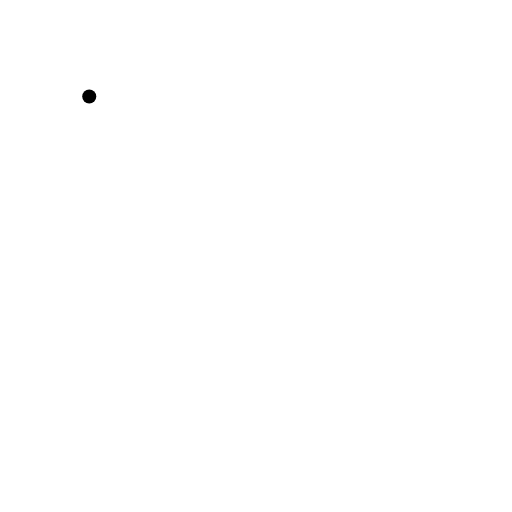
t = 0.00 s
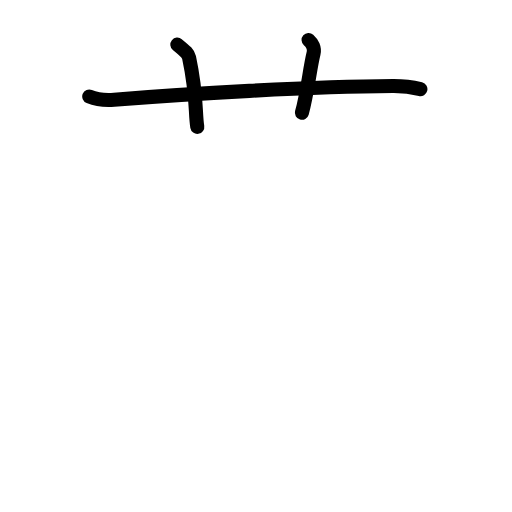
t = 2.63 s
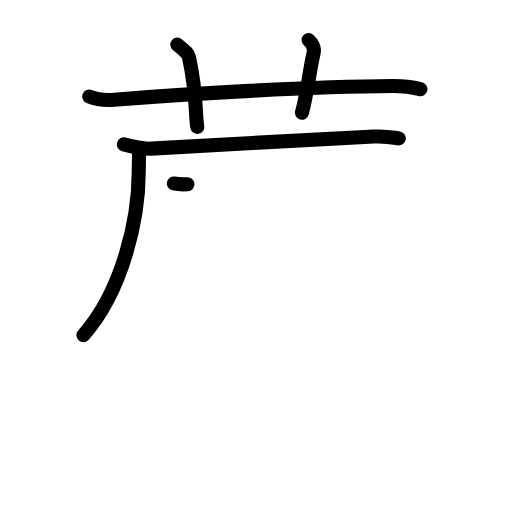
t = 5.25 s
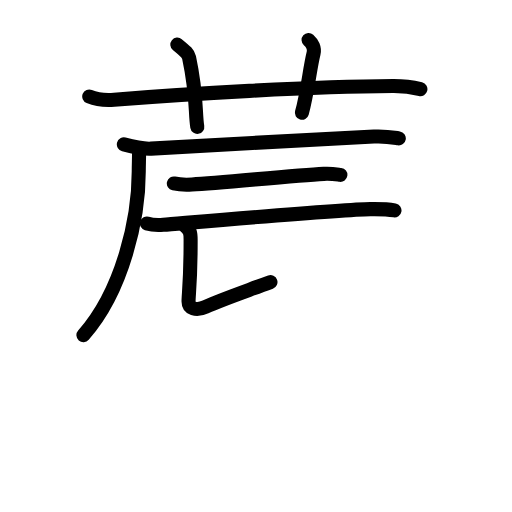
t = 7.75 s
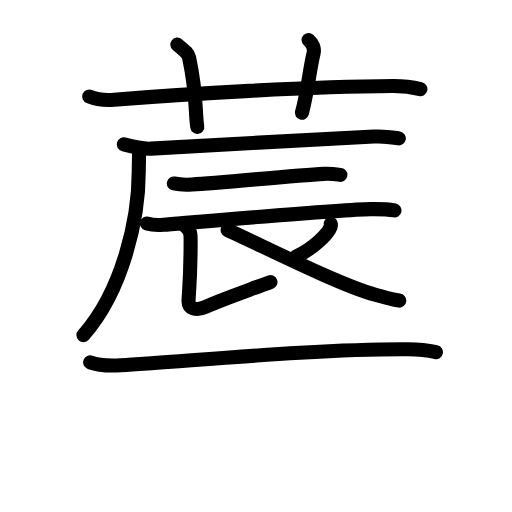
t = 10.42 s
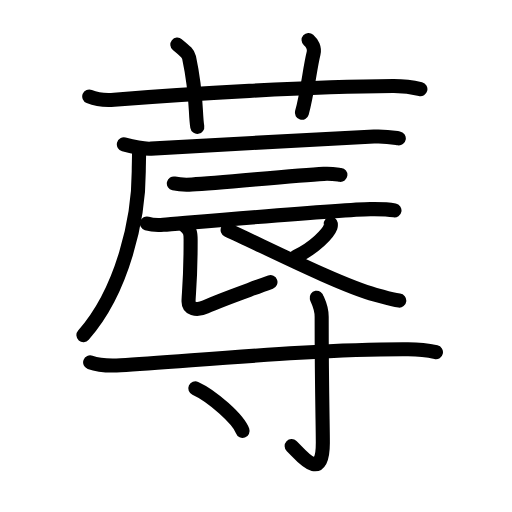
t = 13.00 s

The animated SVG that drew these frames (rendered in a browser with its animation timeline set to each time). Animation: 44 SMIL elements (animate=44); one cycle of 13.00 s.

<?xml version="1.0" encoding="UTF-8"?>
<!--
AniKanjiVG is licensed by CC-BY-SA Paul C. Sommerhoff (https://bitbucket.org/sommerhoff/anikanjivg).
AniKanjiVG uses KanjiVG which is licensed by CC-BY-SA Ulrich Apel (http://kanjivg.tagaini.net).
See also http://creativecommons.org/licenses/by-sa/3.0/
-->
<svg xmlns:kvg='http://kanjivg.tagaini.net' xmlns='http://www.w3.org/2000/svg' width='109' height='109' viewBox='0 0 109 109' style='fill:none;stroke:#000000;stroke-width:3;stroke-linecap:round;stroke-linejoin:round;' id="kvg:kanji_084d0"><g id="kvg:084d0" kvg:element="蓐"><g id="kvg:084d0-g1" kvg:element="艹" kvg:variant="true" kvg:original="艸" kvg:position="top" kvg:radical="general"><path id="kvg:084d0-s1" kvg:type="㇐" d="M19,20.55c1.67,0.68,3.61,0.81,5.29,0.68c15.36-1.24,41.66-2.82,59.36-2.92c2.78-0.02,4.46,0.32,5.85,0.66"><animate attributeName="d" begin="0.0s" dur="0.3333333333333333s" from="M19,20.55C19,20.55,19,20.55,19,20.55" to="M19,20.55c1.67,0.68,3.61,0.81,5.29,0.68" />
<animate attributeName="d" begin="0.3333333333333333s" dur="0.3333333333333333s" from="M19,20.55c1.67,0.68,3.61,0.81,5.29,0.68c0,0,0,0,0,0,0" to="M19,20.55c1.67,0.68,3.61,0.81,5.29,0.68c15.36-1.24,41.66-2.82,59.36-2.92" />
<animate attributeName="d" begin="0.6666666666666666s" dur="0.3333333333333333s" from="M19,20.55c1.67,0.68,3.61,0.81,5.29,0.68c15.36-1.24,41.66-2.82,59.36-2.92c0,0,0,0,0,0,0" to="M19,20.55c1.67,0.68,3.61,0.81,5.29,0.68c15.36-1.24,41.66-2.82,59.36-2.92c2.78-0.02,4.46,0.32,5.85,0.66" />
</path>
<path id="kvg:084d0-s2" kvg:type="㇑a" d="M37.75,9.5c1.75,1.43,2.31,1.87,2.5,2.75C42,20.5,41.5,24,42,27"><animate attributeName="d" begin="1.0s" dur="0.5s" from="M37.75,9.5C37.75,9.5,37.75,9.5,37.75,9.5" to="M37.75,9.5c1.75,1.43,2.31,1.87,2.5,2.75" />
<animate attributeName="d" begin="1.5s" dur="0.5s" from="M37.75,9.5c1.75,1.43,2.31,1.87,2.5,2.75c0,0,0,0,0,0,0" to="M37.75,9.5c1.75,1.43,2.31,1.87,2.5,2.75C42,20.5,41.5,24,42,27" />
<animate attributeName="d" begin="0s" dur="1.0s" from="M-100,-100" to="M-100,-100" />
</path>
<path id="kvg:084d0-s3" kvg:type="㇑a" d="M65.69,8.5c0.8,0.71,1.33,1.8,1.07,2.85c-0.8,3.21-1.34,8.55-2.49,12.65"><animate attributeName="d" begin="2.0s" dur="0.5s" from="M65.69,8.5C65.69,8.5,65.69,8.5,65.69,8.5" to="M65.69,8.5c0.8,0.71,1.33,1.8,1.07,2.85" />
<animate attributeName="d" begin="2.5s" dur="0.5s" from="M65.69,8.5c0.8,0.71,1.33,1.8,1.07,2.85c0,0,0,0,0,0,0" to="M65.69,8.5c0.8,0.71,1.33,1.8,1.07,2.85c-0.8,3.21-1.34,8.55-2.49,12.65" />
<animate attributeName="d" begin="0s" dur="2.0s" from="M-100,-100" to="M-100,-100" />
</path>
</g>
<g id="kvg:084d0-g2" kvg:element="辱" kvg:position="bottom"><g id="kvg:084d0-g3" kvg:element="辰" kvg:position="top"><g id="kvg:084d0-g4" kvg:element="厂"><path id="kvg:084d0-s4" kvg:type="㇐" d="M26.37,30.74c1.51,0.4,4.29,0.99,5.8,0.9c12.25-0.75,40.91-2.23,47.44-2.57c2.51-0.13,4.03,0.19,5.29,0.39"><animate attributeName="d" begin="3.0s" dur="0.3333333333333333s" from="M26.37,30.74C26.37,30.74,26.37,30.74,26.37,30.74" to="M26.37,30.74c1.51,0.4,4.29,0.99,5.8,0.9" />
<animate attributeName="d" begin="3.3333333333333335s" dur="0.3333333333333333s" from="M26.37,30.74c1.51,0.4,4.29,0.99,5.8,0.9c0,0,0,0,0,0,0" to="M26.37,30.74c1.51,0.4,4.29,0.99,5.8,0.9c12.25-0.75,40.91-2.23,47.44-2.57" />
<animate attributeName="d" begin="3.6666666666666665s" dur="0.3333333333333333s" from="M26.37,30.74c1.51,0.4,4.29,0.99,5.8,0.9c12.25-0.75,40.91-2.23,47.44-2.57c0,0,0,0,0,0,0" to="M26.37,30.74c1.51,0.4,4.29,0.99,5.8,0.9c12.25-0.75,40.91-2.23,47.44-2.57c2.51-0.13,4.03,0.19,5.29,0.39" />
<animate attributeName="d" begin="0s" dur="3.0s" from="M-100,-100" to="M-100,-100" />
</path>
<path id="kvg:084d0-s5" kvg:type="㇒" d="M29.6,32.26c0.03,1.06-0.06,2.72-0.06,4.24c0,9.77-3.28,25.21-11.78,34.85"><animate attributeName="d" begin="4.0s" dur="0.5s" from="M29.6,32.26C29.6,32.26,29.6,32.26,29.6,32.26" to="M29.6,32.26c0.03,1.06-0.06,2.72-0.06,4.24" />
<animate attributeName="d" begin="4.5s" dur="0.5s" from="M29.6,32.26c0.03,1.06-0.06,2.72-0.06,4.24c0,0,0,0,0,0,0" to="M29.6,32.26c0.03,1.06-0.06,2.72-0.06,4.24c0,9.77-3.28,25.21-11.78,34.85" />
<animate attributeName="d" begin="0s" dur="4.0s" from="M-100,-100" to="M-100,-100" />
</path>
</g>
<path id="kvg:084d0-s6" kvg:type="㇐" d="M37.01,39.06c1.01,0.22,2.86,0.28,3.87,0.22c6.44-0.39,21.62-1.91,28.04-2.27c1.68-0.09,2.7,0.11,3.54,0.22"><animate attributeName="d" begin="5.0s" dur="0.3333333333333333s" from="M37.01,39.06C37.01,39.06,37.01,39.06,37.01,39.06" to="M37.01,39.06c1.01,0.22,2.86,0.28,3.87,0.22" />
<animate attributeName="d" begin="5.333333333333333s" dur="0.3333333333333333s" from="M37.01,39.06c1.01,0.22,2.86,0.28,3.87,0.22c0,0,0,0,0,0,0" to="M37.01,39.06c1.01,0.22,2.86,0.28,3.87,0.22c6.44-0.39,21.62-1.91,28.04-2.27" />
<animate attributeName="d" begin="5.666666666666667s" dur="0.3333333333333333s" from="M37.01,39.06c1.01,0.22,2.86,0.28,3.87,0.22c6.44-0.39,21.62-1.91,28.04-2.27c0,0,0,0,0,0,0" to="M37.01,39.06c1.01,0.22,2.86,0.28,3.87,0.22c6.44-0.39,21.62-1.91,28.04-2.27c1.68-0.09,2.7,0.11,3.54,0.22" />
<animate attributeName="d" begin="0s" dur="5.0s" from="M-100,-100" to="M-100,-100" />
</path>
<path id="kvg:084d0-s7" kvg:type="㇐" d="M31.28,47.58c0.91,0.27,2.58,0.35,3.49,0.27c5.8-0.47,37.81-3.25,44.08-3.33c1.52-0.02,4.37,0.13,5.13,0.27"><animate attributeName="d" begin="6.0s" dur="0.3333333333333333s" from="M31.28,47.58C31.28,47.58,31.28,47.58,31.28,47.58" to="M31.28,47.58c0.91,0.27,2.58,0.35,3.49,0.27" />
<animate attributeName="d" begin="6.333333333333333s" dur="0.3333333333333333s" from="M31.28,47.58c0.91,0.27,2.58,0.35,3.49,0.27c0,0,0,0,0,0,0" to="M31.28,47.58c0.91,0.27,2.58,0.35,3.49,0.27c5.8-0.47,37.81-3.25,44.08-3.33" />
<animate attributeName="d" begin="6.666666666666667s" dur="0.3333333333333333s" from="M31.28,47.58c0.91,0.27,2.58,0.35,3.49,0.27c5.8-0.47,37.81-3.25,44.08-3.33c0,0,0,0,0,0,0" to="M31.28,47.58c0.91,0.27,2.58,0.35,3.49,0.27c5.8-0.47,37.81-3.25,44.08-3.33c1.52-0.02,4.37,0.13,5.13,0.27" />
<animate attributeName="d" begin="0s" dur="6.0s" from="M-100,-100" to="M-100,-100" />
</path>
<path id="kvg:084d0-s8" kvg:type="㇙" d="M39.23,47.92c1.45,1.25,1.35,1.78,1.35,3.56c0,8.41-0.44,11.25-0.44,12.68s1.54,2.11,3.62,1.16c3.48-1.57,6.48-2.57,13.82-5.27"><animate attributeName="d" begin="7.0s" dur="0.3333333333333333s" from="M39.23,47.92C39.23,47.92,39.23,47.92,39.23,47.92" to="M39.23,47.92c1.45,1.25,1.35,1.78,1.35,3.56" />
<animate attributeName="d" begin="7.333333333333333s" dur="0.3333333333333333s" from="M39.23,47.92c1.45,1.25,1.35,1.78,1.35,3.56c0,0,0,0,0,0,0" to="M39.23,47.92c1.45,1.25,1.35,1.78,1.35,3.56c0,8.41-0.44,11.25-0.44,12.68s1.54,2.11,3.62,1.16" />
<animate attributeName="d" begin="7.666666666666667s" dur="0.3333333333333333s" from="M39.23,47.92c1.45,1.25,1.35,1.78,1.35,3.56c0,8.41-0.44,11.25-0.44,12.68s1.54,2.11,3.62,1.16c0,0,0,0,0,0,0" to="M39.23,47.92c1.45,1.25,1.35,1.78,1.35,3.56c0,8.41-0.44,11.25-0.44,12.68s1.54,2.11,3.62,1.16c3.48-1.57,6.48-2.57,13.82-5.27" />
<animate attributeName="d" begin="0s" dur="7.0s" from="M-100,-100" to="M-100,-100" />
</path>
<path id="kvg:084d0-s9" kvg:type="㇒" d="M70.42,47.63c0.02,0.16,0.04,0.42-0.04,0.66c-0.5,1.39-3.39,4.45-7.35,6.32"><animate attributeName="d" begin="8.0s" dur="0.5s" from="M70.42,47.63C70.42,47.63,70.42,47.63,70.42,47.63" to="M70.42,47.63c0.02,0.16,0.04,0.42-0.04,0.66" />
<animate attributeName="d" begin="8.5s" dur="0.5s" from="M70.42,47.63c0.02,0.16,0.04,0.42-0.04,0.66c0,0,0,0,0,0,0" to="M70.42,47.63c0.02,0.16,0.04,0.42-0.04,0.66c-0.5,1.39-3.39,4.45-7.35,6.32" />
<animate attributeName="d" begin="0s" dur="8.0s" from="M-100,-100" to="M-100,-100" />
</path>
<path id="kvg:084d0-s10" kvg:type="㇏" d="M48.46,48.97c8.29,3.78,24.04,11.78,31.43,13.77c1.86,0.5,3.32,1.04,5.11,1.25"><animate attributeName="d" begin="9.0s" dur="0.5s" from="M48.46,48.97C48.46,48.97,48.46,48.97,48.46,48.97" to="M48.46,48.97c8.29,3.78,24.04,11.78,31.43,13.77" />
<animate attributeName="d" begin="9.5s" dur="0.5s" from="M48.46,48.97c8.29,3.78,24.04,11.78,31.43,13.77c0,0,0,0,0,0,0" to="M48.46,48.97c8.29,3.78,24.04,11.78,31.43,13.77c1.86,0.5,3.32,1.04,5.11,1.25" />
<animate attributeName="d" begin="0s" dur="9.0s" from="M-100,-100" to="M-100,-100" />
</path>
</g>
<g id="kvg:084d0-g5" kvg:element="寸" kvg:position="bottom"><path id="kvg:084d0-s11" kvg:type="㇐" d="M19.19,77.14c1.7,0.63,4.78,0.73,6.5,0.63C39.5,77,67,74.25,86.88,74.36c2.82,0.01,4.52,0.3,5.93,0.62"><animate attributeName="d" begin="10.0s" dur="0.3333333333333333s" from="M19.19,77.14C19.19,77.14,19.19,77.14,19.19,77.14" to="M19.19,77.14c1.7,0.63,4.78,0.73,6.5,0.63" />
<animate attributeName="d" begin="10.333333333333334s" dur="0.3333333333333333s" from="M19.19,77.14c1.7,0.63,4.78,0.73,6.5,0.63c0,0,0,0,0,0,0" to="M19.19,77.14c1.7,0.63,4.78,0.73,6.5,0.63C39.5,77,67,74.25,86.88,74.36" />
<animate attributeName="d" begin="10.666666666666666s" dur="0.3333333333333333s" from="M19.19,77.14c1.7,0.63,4.78,0.73,6.5,0.63C39.5,77,67,74.25,86.88,74.36c0,0,0,0,0,0,0" to="M19.19,77.14c1.7,0.63,4.78,0.73,6.5,0.63C39.5,77,67,74.25,86.88,74.36c2.82,0.01,4.52,0.3,5.93,0.62" />
<animate attributeName="d" begin="0s" dur="10.0s" from="M-100,-100" to="M-100,-100" />
</path>
<path id="kvg:084d0-s12" kvg:type="㇚" d="M67.43,63.39c0.07,0.35,1.05,1.82,1.05,4.04c0,14.94,0.25,23.21,0.25,26.84c0,8.81-4.73,2.48-6.64,0.68"><animate attributeName="d" begin="11.0s" dur="0.3333333333333333s" from="M67.43,63.39C67.43,63.39,67.43,63.39,67.43,63.39" to="M67.43,63.39c0.07,0.35,1.05,1.82,1.05,4.04" />
<animate attributeName="d" begin="11.333333333333334s" dur="0.3333333333333333s" from="M67.43,63.39c0.07,0.35,1.05,1.82,1.05,4.04c0,0,0,0,0,0,0" to="M67.43,63.39c0.07,0.35,1.05,1.82,1.05,4.04c0,14.94,0.25,23.21,0.25,26.84" />
<animate attributeName="d" begin="11.666666666666666s" dur="0.3333333333333333s" from="M67.43,63.39c0.07,0.35,1.05,1.82,1.05,4.04c0,14.94,0.25,23.21,0.25,26.84c0,0,0,0,0,0,0" to="M67.43,63.39c0.07,0.35,1.05,1.82,1.05,4.04c0,14.94,0.25,23.21,0.25,26.84c0,8.81-4.73,2.48-6.64,0.68" />
<animate attributeName="d" begin="0s" dur="11.0s" from="M-100,-100" to="M-100,-100" />
</path>
<path id="kvg:084d0-s13" kvg:type="㇔" d="M41.58,82.68c3.55,1.6,9.17,6.58,10.06,9.07"><animate attributeName="d" begin="12.0s" dur="1.0s" from="M41.58,82.68C41.58,82.68,41.58,82.68,41.58,82.68" to="M41.58,82.68c3.55,1.6,9.17,6.58,10.06,9.07" />
<animate attributeName="d" begin="0s" dur="12.0s" from="M-100,-100" to="M-100,-100" />
</path>
</g>
</g>
</g>
</svg>
